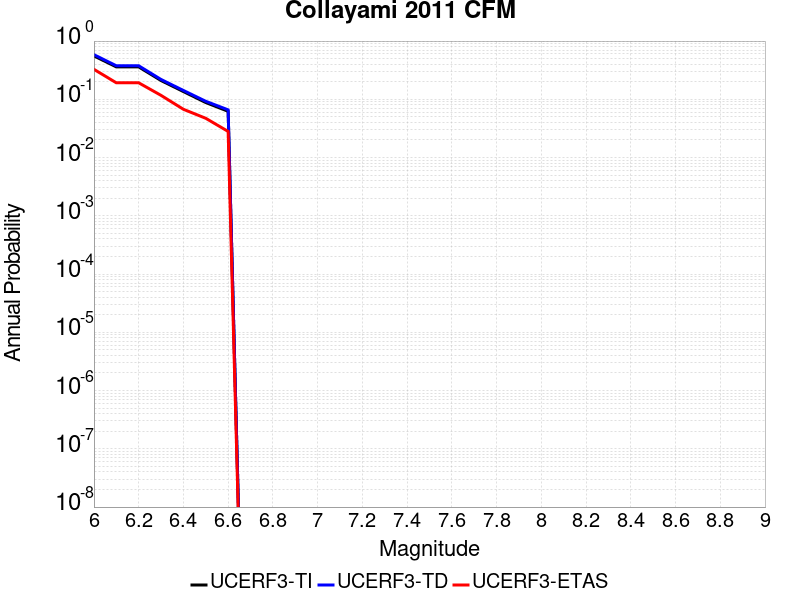

The data file committed next to this chart (first rows):
Magnitude, UCERF3-TI Prob, UCERF3-TD Prob, UCERF3-ETAS Prob
6.0, 0.556, 0.5835, 0.327
6.1, 0.3602, 0.3766, 0.1921
6.2, 0.3602, 0.3766, 0.1921
6.3, 0.2101, 0.2191, 0.1169
6.4, 0.1359, 0.1419, 0.06742
6.5, 0.088, 0.09244, 0.04719
6.6, 0.06223, 0.06592, 0.02809
